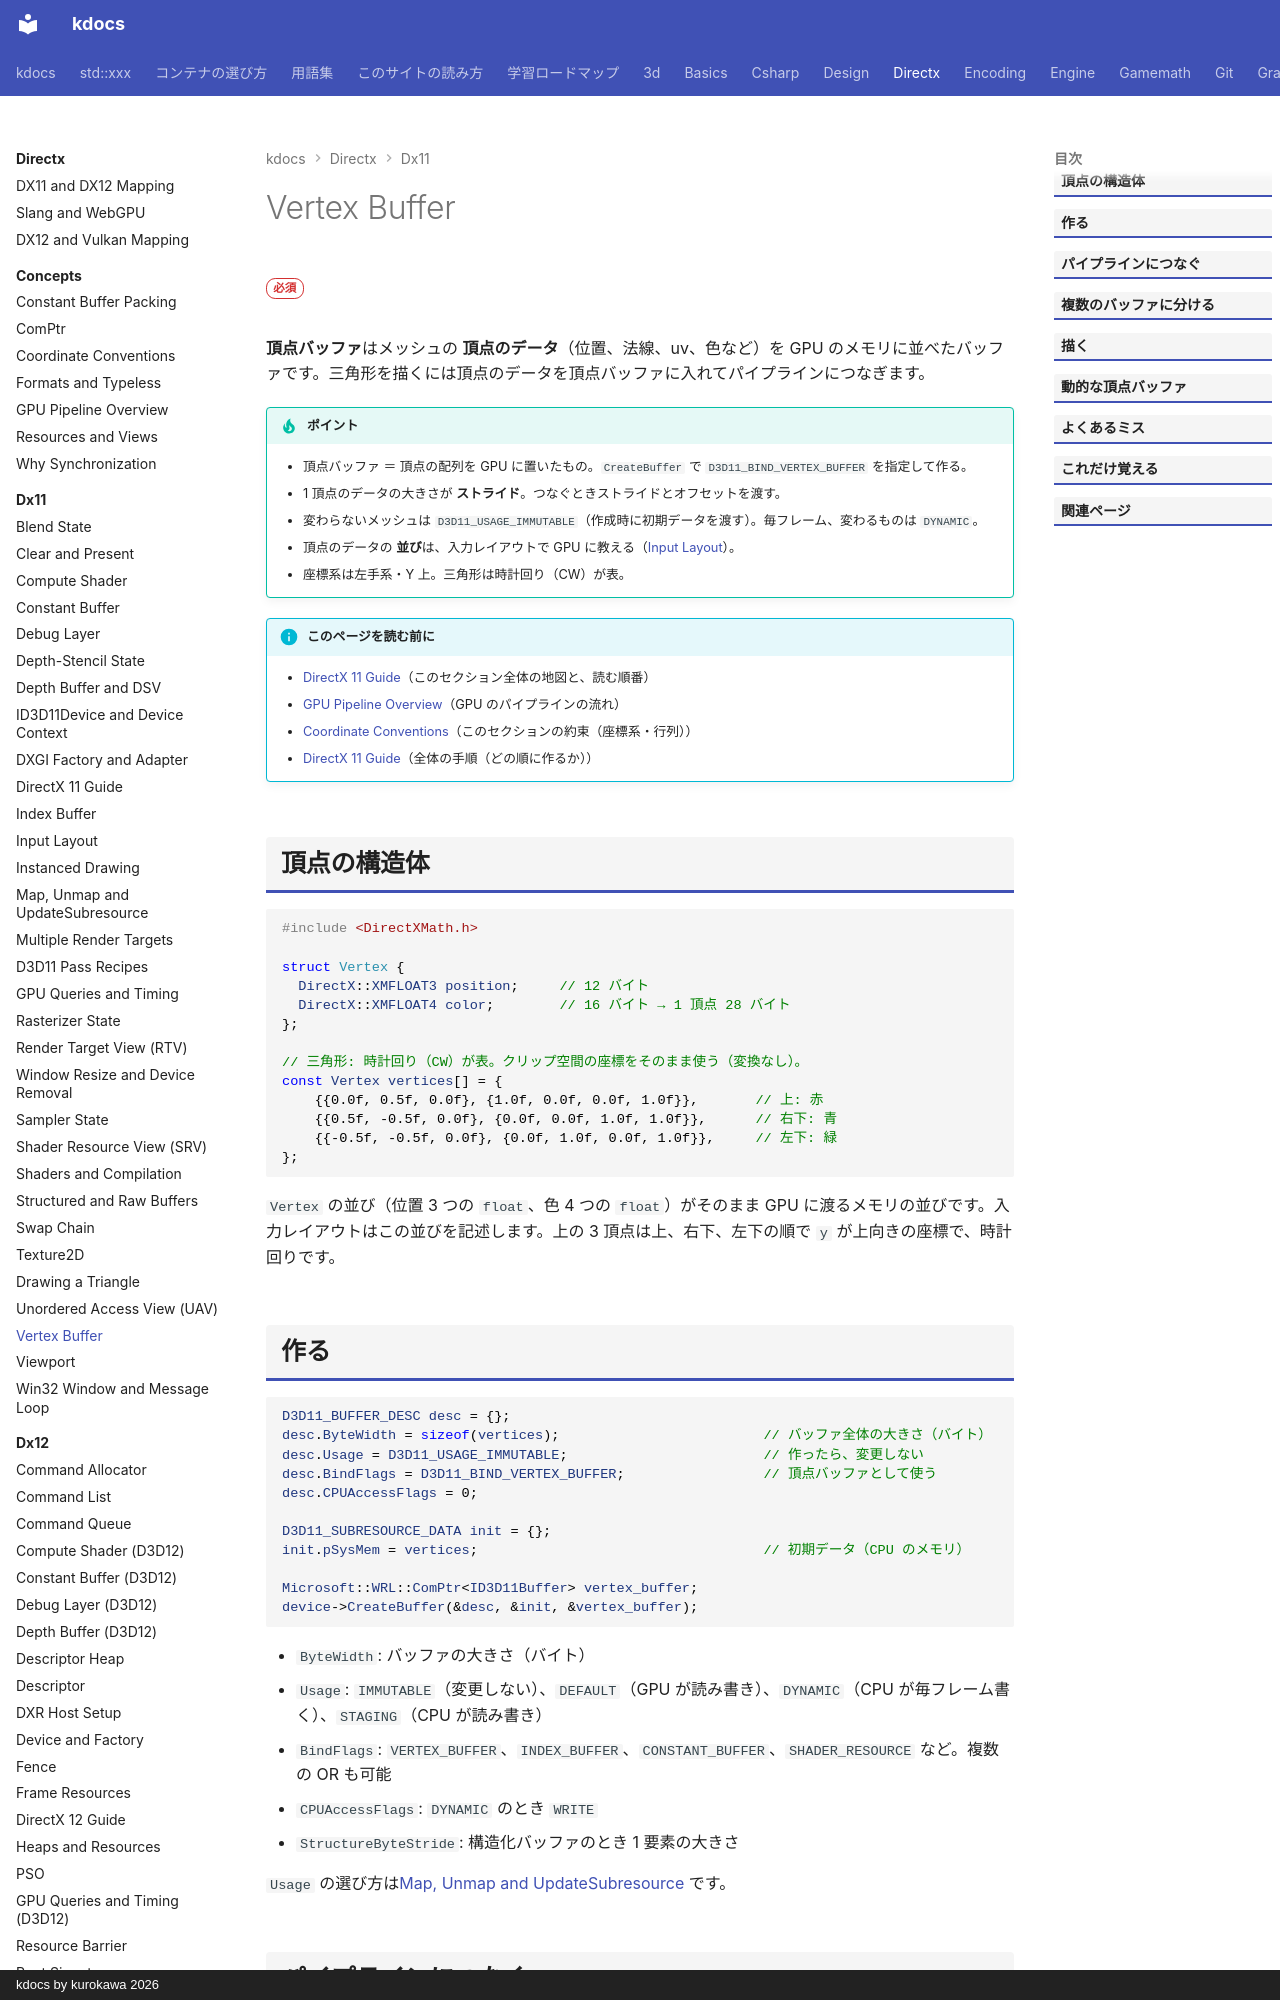

repository: qwzxdf/kdocs · page: directx/dx11/vertex-buffer/index.html · generator: mkdocs · copyright: kdocs by kurokawa 2026

---
title: Vertex Buffer
tags:
  - DirectX
---

# Vertex Buffer

<div class="page-badges" markdown>
<span class="rank rank-must">必須</span>
</div>

<strong>頂点バッファ</strong>はメッシュの <strong>頂点のデータ</strong>（位置、法線、uv、色など）を GPU のメモリに並べたバッファです。三角形を描くには頂点のデータを頂点バッファに入れてパイプラインにつなぎます。

!!! tip "ポイント"
    - 頂点バッファ ＝ 頂点の配列を GPU に置いたもの。`CreateBuffer` で `D3D11_BIND_VERTEX_BUFFER` を指定して作る。
    - 1 頂点のデータの大きさが <strong>ストライド</strong>。つなぐときストライドとオフセットを渡す。
    - 変わらないメッシュは `D3D11_USAGE_IMMUTABLE`（作成時に初期データを渡す）。毎フレーム、変わるものは `DYNAMIC`。
    - 頂点のデータの <strong>並び</strong>は、入力レイアウトで GPU に教える（[Input Layout](input-layout.md)）。
    - 座標系は左手系・Y 上。三角形は時計回り（CW）が表。

!!! info "このページを読む前に"
    - [DirectX 11 Guide](index.md)（このセクション全体の地図と、読む順番）
    - [GPU Pipeline Overview](../concepts/gpu-pipeline.md)（GPU のパイプラインの流れ）
    - [Coordinate Conventions](../concepts/conventions.md)（このセクションの約束（座標系・行列））
    - [DirectX 11 Guide](guide.md)（全体の手順（どの順に作るか））

## 頂点の構造体

```cpp
#include <DirectXMath.h>

struct Vertex {
  DirectX::XMFLOAT3 position;     // 12 バイト
  DirectX::XMFLOAT4 color;        // 16 バイト → 1 頂点 28 バイト
};

// 三角形: 時計回り（CW）が表。クリップ空間の座標をそのまま使う（変換なし）。
const Vertex vertices[] = {
    {{0.0f, 0.5f, 0.0f}, {1.0f, 0.0f, 0.0f, 1.0f}},       // 上: 赤
    {{0.5f, -0.5f, 0.0f}, {0.0f, 0.0f, 1.0f, 1.0f}},      // 右下: 青
    {{-0.5f, -0.5f, 0.0f}, {0.0f, 1.0f, 0.0f, 1.0f}},     // 左下: 緑
};
```

`Vertex` の並び（位置 3 つの `float`、色 4 つの `float`）がそのまま GPU に渡るメモリの並びです。入力レイアウトはこの並びを記述します。上の 3 頂点は上、右下、左下の順で `y` が上向きの座標で、時計回りです。
